Image classification data set "Dataset-TSTH" (CRISTIANNICOLASTAMBUNAN12/Dataset-TSTH on GitHub). Class labels (2): sehat, tidak sehat.

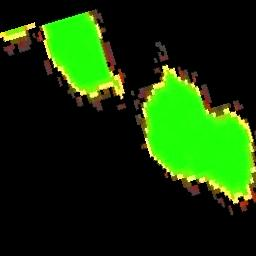
Label: sehat

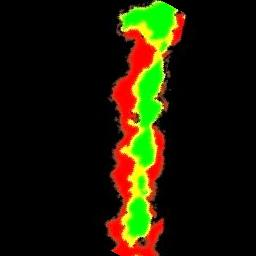
Label: tidak sehat

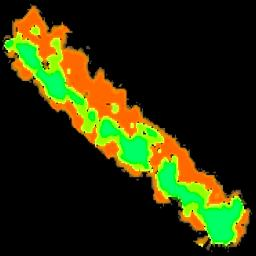
Label: tidak sehat

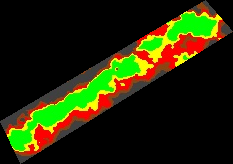
Label: sehat

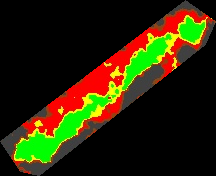
Label: tidak sehat

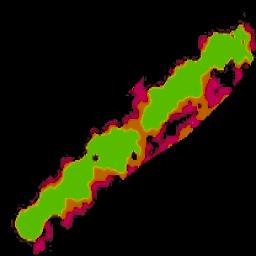
Label: sehat
